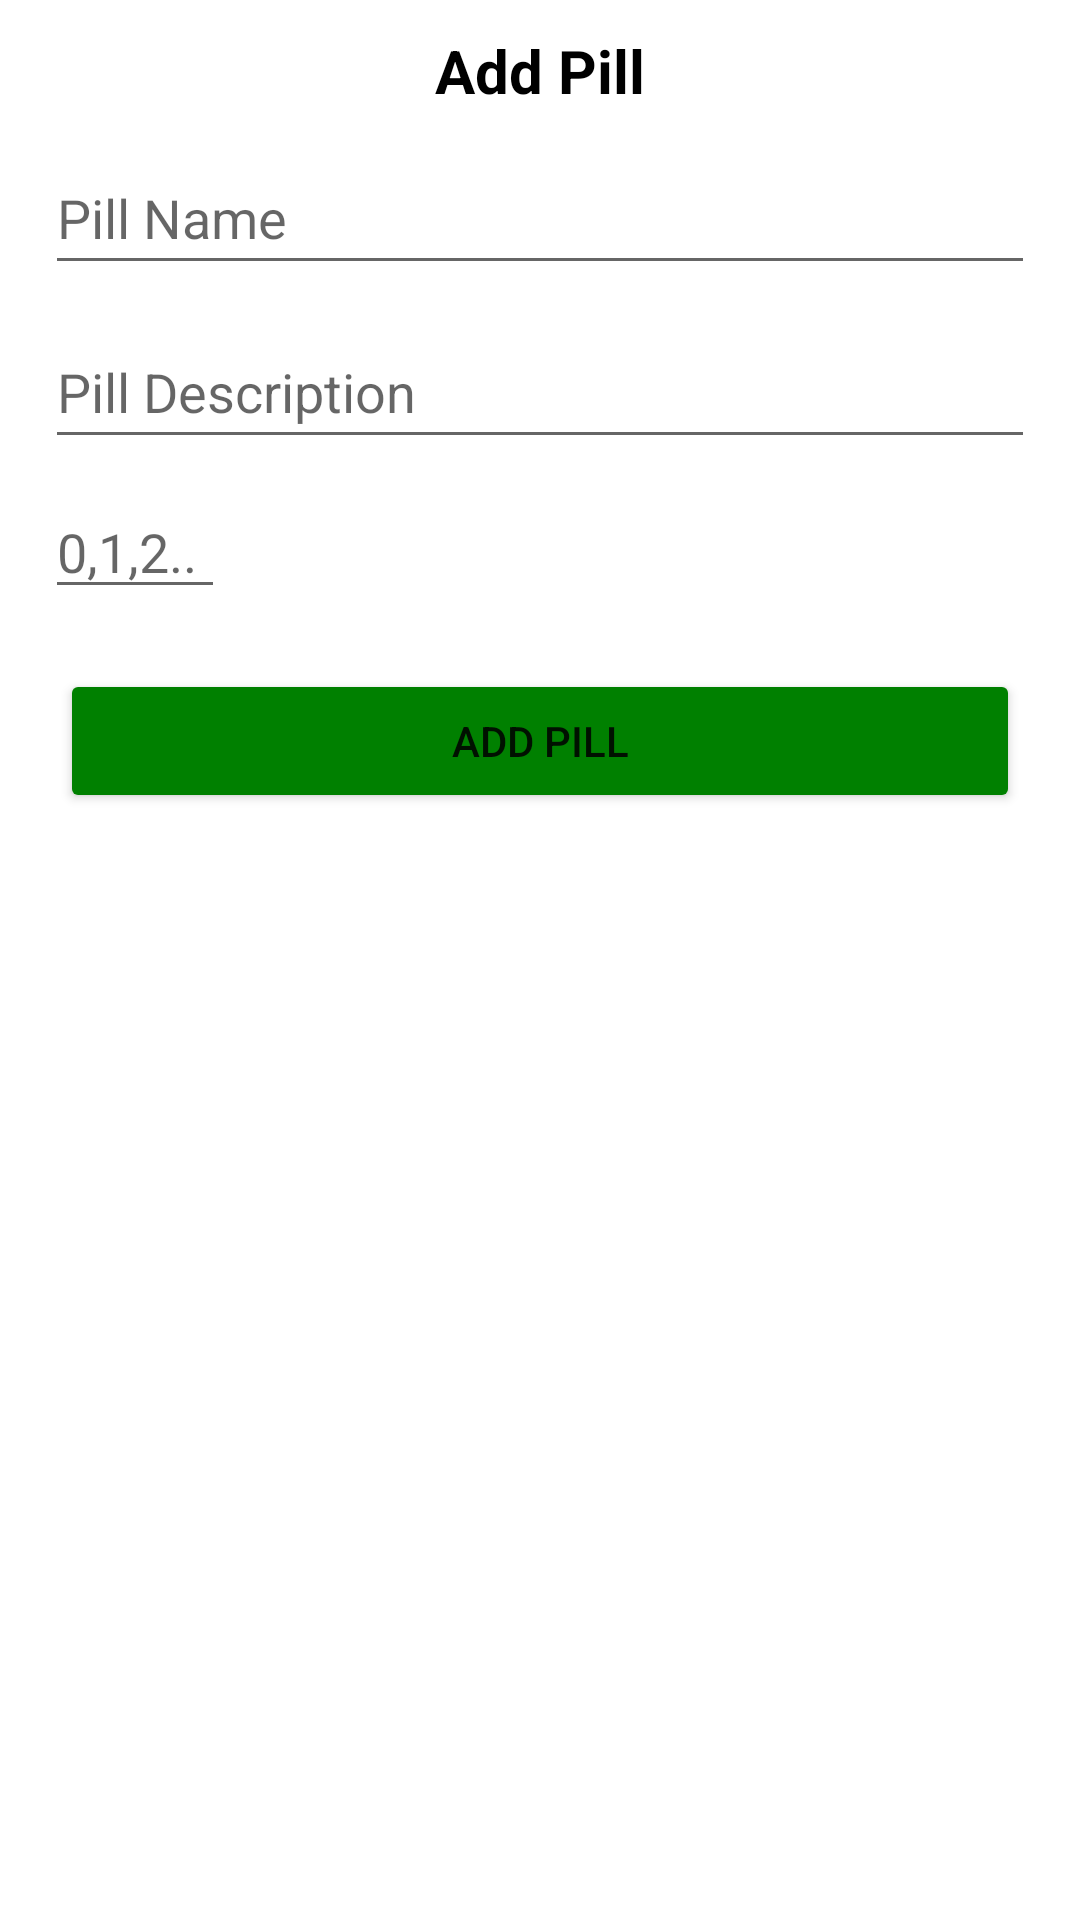

This screen was rendered from an Android layout file. Write that file and the resources it references.
<!-- AndroidManifest.xml: application theme Theme.SMD_ProjectLightTheme -->
<!-- res/layout/bottom_sheet.xml -->
<?xml version="1.0" encoding="utf-8"?>
<LinearLayout xmlns:android="http://schemas.android.com/apk/res/android"
    android:layout_width="match_parent"
    xmlns:tools="http://schemas.android.com/tools"
    android:orientation="vertical"
    android:gravity="center_horizontal"
    android:paddingBottom="50dp"
    android:layout_height="wrap_content">

    <TextView
        android:textColor="@color/black"
        android:text="Add Pill"
        android:textStyle="bold"
        android:textSize="20sp"
        android:layout_marginTop="10dp"
        android:gravity="center"
        android:layout_width="match_parent"
        android:layout_height="wrap_content"/>

    <EditText
        android:id="@+id/InputPillNameId"
        android:layout_width="match_parent"
        android:layout_height="48dp"
        android:layout_marginHorizontal="15dp"
        android:layout_marginTop="10dp"
        android:hint="Pill Name"
        android:textColor="@color/Green" />

    <EditText
        android:id="@+id/InputPillDescriptionId"
        android:layout_width="match_parent"
        android:layout_height="48dp"
        android:layout_marginHorizontal="15dp"
        android:layout_marginTop="10dp"
        android:hint="Pill Description"
        android:textColor="@color/Green" />
    
    <EditText
        android:id="@+id/EnterRemindTimesId"
        android:layout_marginStart="15dp"
        android:inputType="number"
        android:hint="0,1,2.."
        android:layout_gravity="start"
        android:layout_marginTop="10dp"
        android:layout_width="60dp"
        android:layout_height="40dp"/>

    <androidx.recyclerview.widget.RecyclerView
        android:layout_marginTop="10dp"
        android:id="@+id/reminderTime_recycleView_Id"
        android:layout_marginHorizontal="15dp"
        android:layout_width="match_parent"
        android:layout_height="wrap_content"/>




    <Button
        android:backgroundTint="@color/Green"
        android:layout_marginTop="10dp"
        android:layout_marginHorizontal="20dp"
        android:id="@+id/add_PillBtnBottomSheet"
        android:text="Add Pill"
        android:layout_width="match_parent"
        android:layout_height="48dp"/>



</LinearLayout>
<!-- resources referenced by this layout -->
<resources>
  <color name="Green">#008000</color>
  <color name="black">#FF000000</color>
  <style name="Theme.SMD_ProjectLightTheme" parent="Theme.MaterialComponents.DayNight.DarkActionBar">
          
          <item name="colorPrimary">@color/black</item>
          <item name="colorPrimaryVariant">@color/black</item>
          <item name="colorOnPrimary">@color/white</item>
          
          <item name="colorSecondary">@color/teal_200</item>
          <item name="colorSecondaryVariant">@color/teal_700</item>
          <item name="colorOnSecondary">@color/black</item>
          
          <item name="android:statusBarColor" tools:targetApi="l">@color/black</item>
          
      </style>
  <color name="white">#FFFFFFFF</color>
  <color name="teal_200">#FF03DAC5</color>
  <color name="teal_700">#FF018786</color>
</resources>
